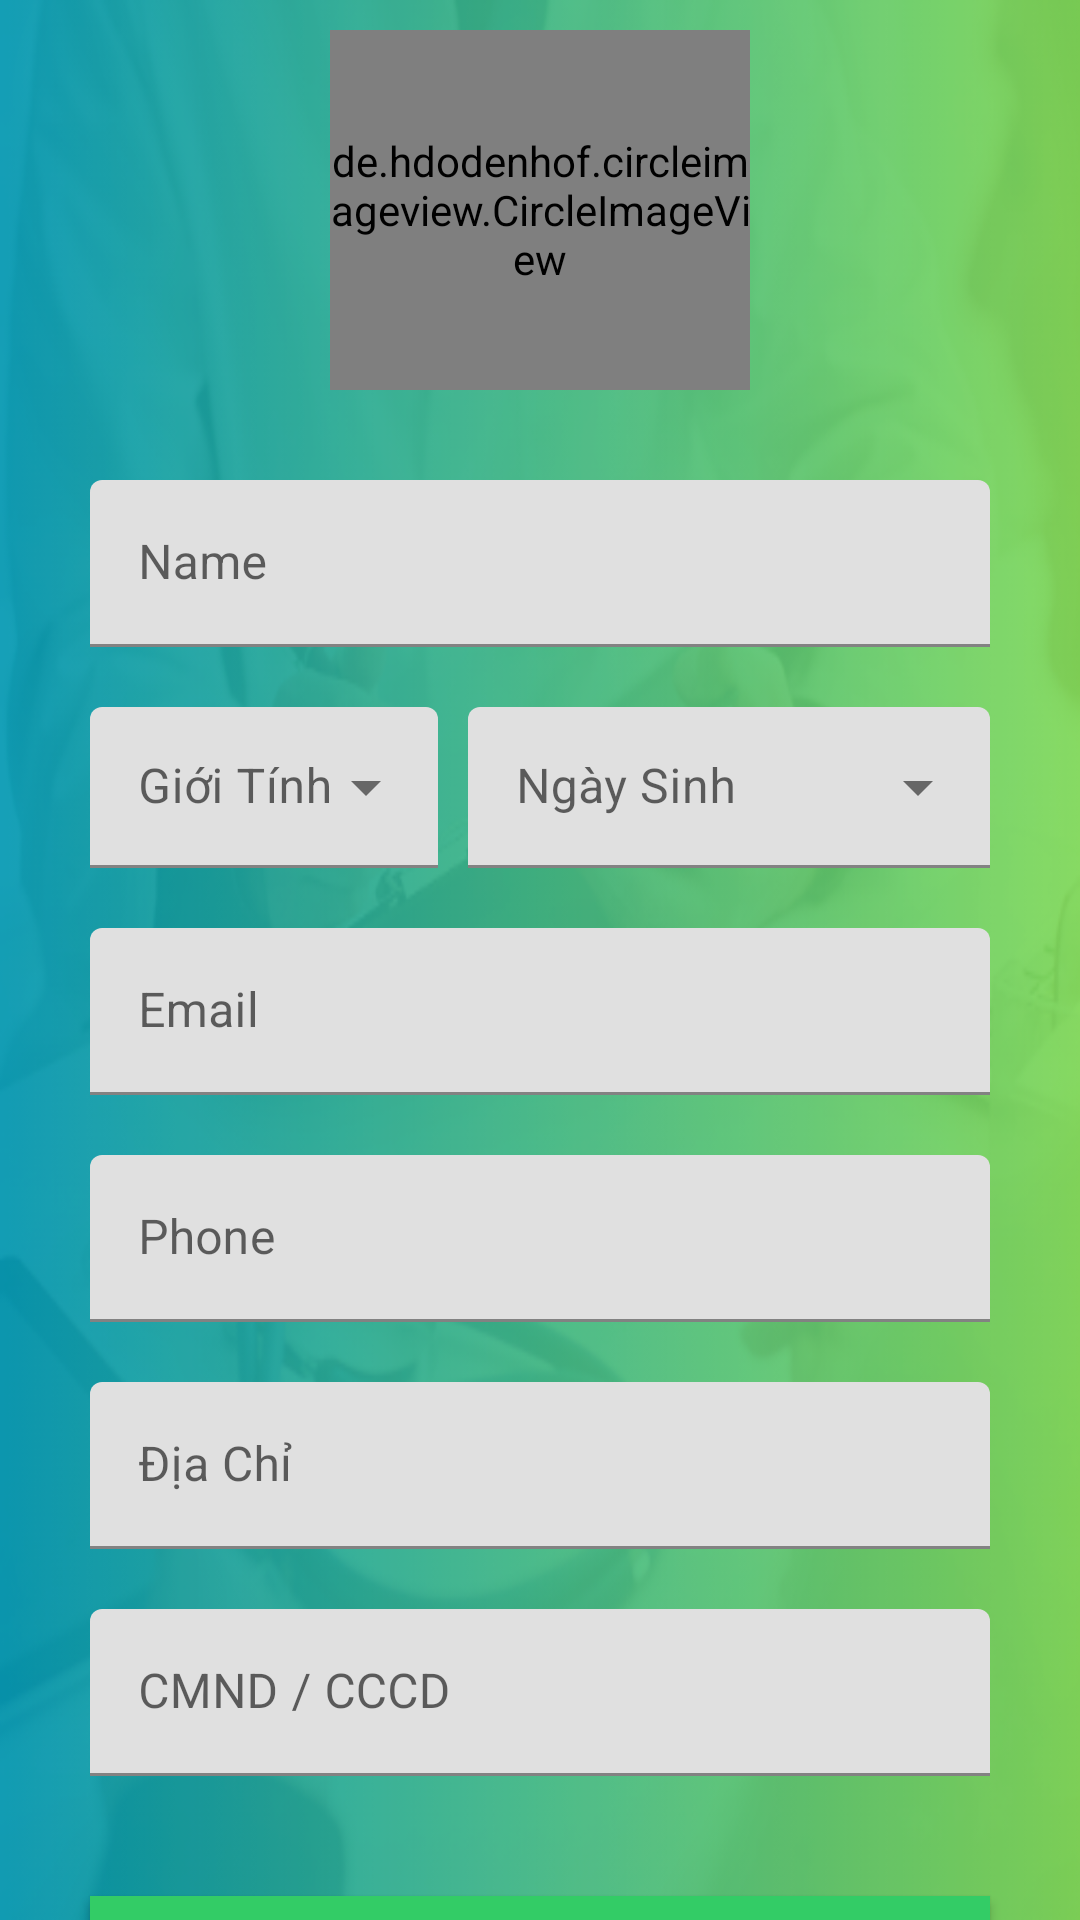

Reconstruct the res/layout file that produces this screen, plus the resources it refers to.
<!-- AndroidManifest.xml: application theme Theme.BenhVien758 -->
<!-- res/layout/activity_capnhatthongtin1.xml -->
<?xml version="1.0" encoding="utf-8"?>
<LinearLayout
    android:layout_width="match_parent"
    android:layout_height="match_parent"
    android:orientation="vertical"
    android:background="@drawable/backround"
    xmlns:app="http://schemas.android.com/apk/res-auto"
    xmlns:android="http://schemas.android.com/apk/res/android" >



    <FrameLayout
        android:layout_width="140dp"
        android:layout_height="140dp"
        android:layout_gravity="center"
        android:layout_marginBottom="20dp">
        <de.hdodenhof.circleimageview.CircleImageView
            android:id="@+id/img_avt"
            android:layout_width="140dp"
            android:layout_height="120dp"
            android:src="@drawable/ic_use_2"
            android:layout_marginTop="10dp"
            app:civ_border_color="#D0CACA"
            app:civ_border_width="2dp"/>
        <ImageView
            android:id="@+id/img_camera"
            android:layout_width="30dp"
            android:layout_height="30dp"
            android:src="@drawable/ic_camera"
            android:layout_gravity="bottom|right"/>
    </FrameLayout>
    <com.google.android.material.textfield.TextInputLayout
        android:layout_width="match_parent"
        android:layout_height="wrap_content"
        android:layout_marginLeft="30dp"
        android:layout_marginRight="30dp"
        android:layout_marginBottom="20dp"
        android:layout_below="@id/img_avt"
        android:textAlignment="center">

        <androidx.appcompat.widget.AppCompatEditText
            android:id="@+id/edt_name"
            android:layout_width="match_parent"
            android:layout_height="match_parent"
            android:hint="Name" />
    </com.google.android.material.textfield.TextInputLayout>

    <LinearLayout
        android:layout_width="match_parent"
        android:layout_height="wrap_content">
        <com.google.android.material.textfield.TextInputLayout
            style="@style/Widget.MaterialComponents.TextInputLayout.FilledBox.Dense.ExposedDropdownMenu"
            android:layout_width="0dp"
            android:layout_weight="2"
            android:layout_height="wrap_content"
            android:layout_marginLeft="30dp"
            android:layout_marginRight="10dp"
            android:layout_marginBottom="20dp"
            android:layout_below="@id/img_avt"
            android:textAlignment="center">

            <androidx.appcompat.widget.AppCompatAutoCompleteTextView
                android:id="@+id/edt_gioitinh"
                android:layout_width="match_parent"
                android:layout_height="match_parent"
                android:hint="Giới Tính"
                android:inputType="none"
                android:focusable="false"/>
        </com.google.android.material.textfield.TextInputLayout>
        <com.google.android.material.textfield.TextInputLayout
            style="@style/Widget.MaterialComponents.TextInputLayout.FilledBox.Dense.ExposedDropdownMenu"
            android:layout_width="0dp"
            android:layout_weight="3"
            android:layout_height="wrap_content"
            android:layout_marginRight="30dp"
            android:layout_marginBottom="20dp"
            android:layout_below="@id/img_avt"
            android:textAlignment="center">

            <AutoCompleteTextView
                android:id="@+id/edt_ngaysinh"
                android:layout_width="match_parent"
                android:layout_height="match_parent"
                android:hint="Ngày Sinh"
                android:inputType="none"
                android:focusable="false"/>
        </com.google.android.material.textfield.TextInputLayout>
    </LinearLayout>

    <com.google.android.material.textfield.TextInputLayout
        android:layout_width="match_parent"
        android:layout_height="wrap_content"
        android:layout_marginLeft="30dp"
        android:layout_marginRight="30dp"
        android:layout_marginBottom="20dp"
        android:layout_below="@id/img_avt"
        android:textAlignment="center">

        <androidx.appcompat.widget.AppCompatEditText
            android:id="@+id/edt_email"
            android:layout_width="match_parent"
            android:layout_height="match_parent"
            android:hint="Email"
            android:inputType="textEmailAddress" />
    </com.google.android.material.textfield.TextInputLayout>

    <com.google.android.material.textfield.TextInputLayout
        android:layout_width="match_parent"
        android:layout_height="wrap_content"
        android:layout_marginLeft="30dp"
        android:layout_marginRight="30dp"
        android:layout_marginBottom="20dp"
        android:layout_below="@id/img_avt"
        android:textAlignment="center">

        <androidx.appcompat.widget.AppCompatEditText
            android:id="@+id/edt_phone"
            android:layout_width="match_parent"
            android:layout_height="match_parent"
            android:hint="Phone"
            android:inputType="textPhonetic" />
    </com.google.android.material.textfield.TextInputLayout>
    <com.google.android.material.textfield.TextInputLayout
        android:layout_width="match_parent"
        android:layout_height="wrap_content"
        android:layout_marginLeft="30dp"
        android:layout_marginRight="30dp"
        android:layout_marginBottom="20dp"
        android:layout_below="@id/img_avt"
        android:textAlignment="center">

        <androidx.appcompat.widget.AppCompatEditText
            android:id="@+id/edt_diachi"
            android:layout_width="match_parent"
            android:layout_height="match_parent"
            android:hint="Địa Chỉ" />
    </com.google.android.material.textfield.TextInputLayout>
    <com.google.android.material.textfield.TextInputLayout
        android:layout_width="match_parent"
        android:layout_height="wrap_content"
        android:layout_marginLeft="30dp"
        android:layout_marginRight="30dp"
        android:layout_marginBottom="20dp"
        android:layout_below="@id/img_avt"
        android:textAlignment="center">

        <androidx.appcompat.widget.AppCompatEditText
            android:id="@+id/edt_cmnd"
            android:layout_width="match_parent"
            android:layout_height="match_parent"
            android:hint="CMND / CCCD" />
    </com.google.android.material.textfield.TextInputLayout>




    <androidx.appcompat.widget.AppCompatButton
        android:id="@+id/btn_update"
        android:layout_width="match_parent"
        android:layout_height="50dp"
        android:layout_gravity="center"
        android:layout_marginStart="30dp"
        android:layout_marginTop="20dp"
        android:layout_marginEnd="30dp"
        android:background="@color/mauchinh"
        android:text="Cập Nhật"
        android:textSize="18sp"
        android:textColor="@color/white"/>




</LinearLayout>
<!-- resources referenced by this layout -->
<resources>
  <color name="mauchinh">#33CC66</color>
  <color name="white">#FFFFFFFF</color>
  <!-- drawable backround: png bitmap (drawable, 190516 bytes) -->
  <style name="Theme.BenhVien758" parent="Theme.MaterialComponents.DayNight.NoActionBar">
          
          <item name="colorPrimary">@color/purple_500</item>
          <item name="colorPrimaryVariant">@color/purple_700</item>
          <item name="colorOnPrimary">@color/white</item>
          
          <item name="colorSecondary">@color/teal_200</item>
          <item name="colorSecondaryVariant">@color/teal_700</item>
          <item name="colorOnSecondary">@color/black</item>
          
          <item name="android:statusBarColor" tools:targetApi="l">?attr/colorPrimaryVariant</item>
          
      </style>
  <color name="purple_500">#FF6200EE</color>
  <color name="purple_700">#FF3700B3</color>
  <color name="teal_200">#FF03DAC5</color>
  <color name="teal_700">#FF018786</color>
  <color name="black">#FF000000</color>
</resources>
